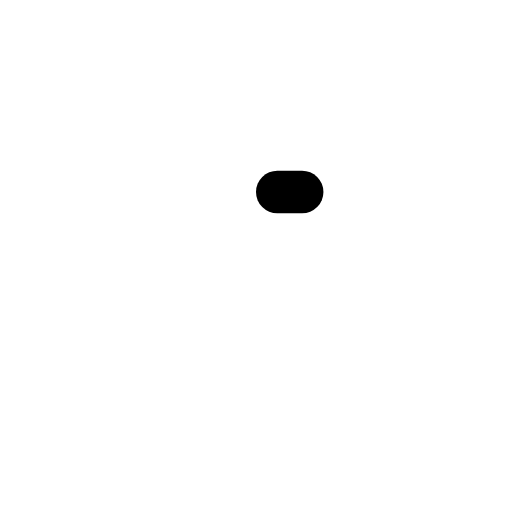
t = 0.00 s
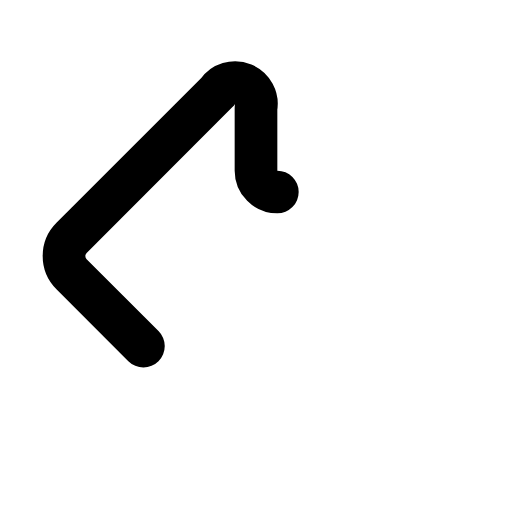
t = 0.11 s
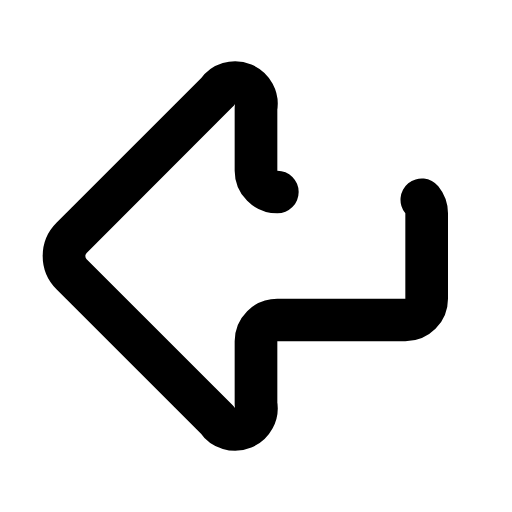
t = 0.32 s
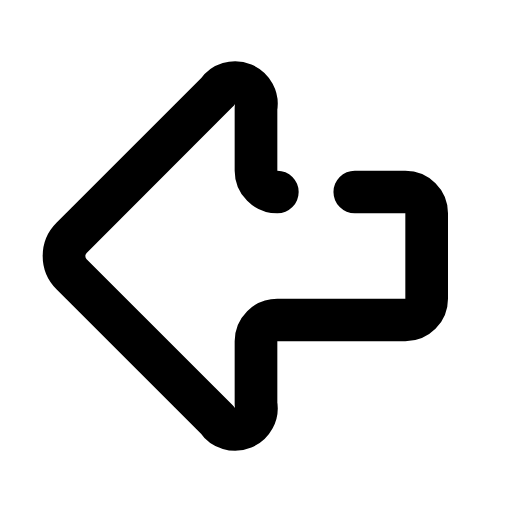
t = 0.43 s
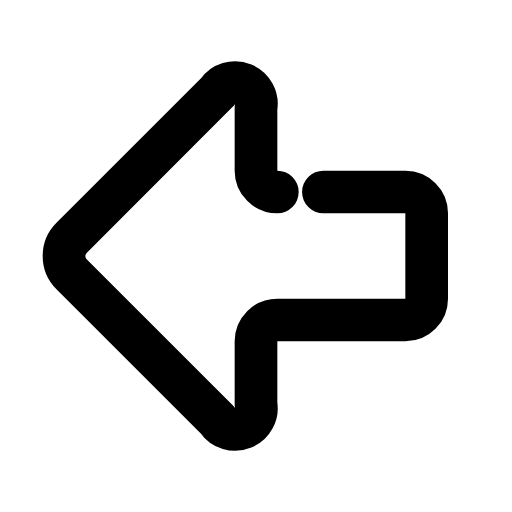
t = 0.53 s
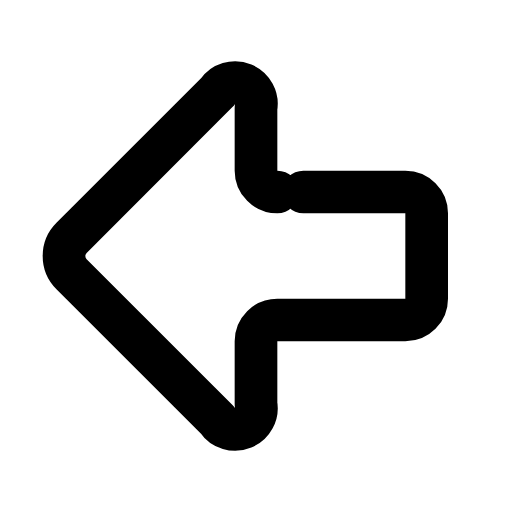
t = 0.74 s

The animated SVG that drew these frames (rendered in a browser with its animation timeline set to each time). Animation: 4 CSS @keyframes rules; one cycle of 0.85 s, repeats indefinitely.

<svg xmlns="http://www.w3.org/2000/svg" viewBox="0 0 24 24" width="96" height="96" role="img" aria-label="Arrow Big Left Icon" data-icon="arrow-big-left-icon">
  <title>Arrow Big Left Icon</title>
<style>
  .a{fill:none;stroke:currentColor;stroke-width:2;stroke-linecap:round;stroke-linejoin:round;
     stroke-dasharray:1;stroke-dashoffset:1;animation:draw 0.85s cubic-bezier(.25,.9,.25,1) both}
  .d{fill:var(--icon-accent,currentColor);stroke:none;transform-box:fill-box;transform-origin:center;
     animation:dotIn .35s ease-out both,dotPulse 0.83s infinite ease-in-out}
  .f{fill:currentColor;stroke:none;animation:fadeIn .45s ease-out both}
  @keyframes draw{to{stroke-dashoffset:0}}
  @keyframes dotIn{from{opacity:0;transform:scale(.4)}to{opacity:1;transform:scale(1)}}
  @keyframes dotPulse{0%,100%{opacity:.55}50%{opacity:1}}
  @keyframes fadeIn{from{opacity:0}to{opacity:1}}
  @media (prefers-reduced-motion:reduce){.a{animation:none;stroke-dashoffset:0}.d,.f{animation:none}}
</style>
  <path class="a" pathLength="1" d="M13 9a1 1 0 0 1-1-1V5.061a1 1 0 0 0-1.811-.75l-6.835 6.836a1.207 1.207 0 0 0 0 1.707l6.835 6.835a1 1 0 0 0 1.811-.75V16a1 1 0 0 1 1-1h6a1 1 0 0 0 1-1v-4a1 1 0 0 0-1-1z" style="animation-delay:0.0s"/>
</svg>
